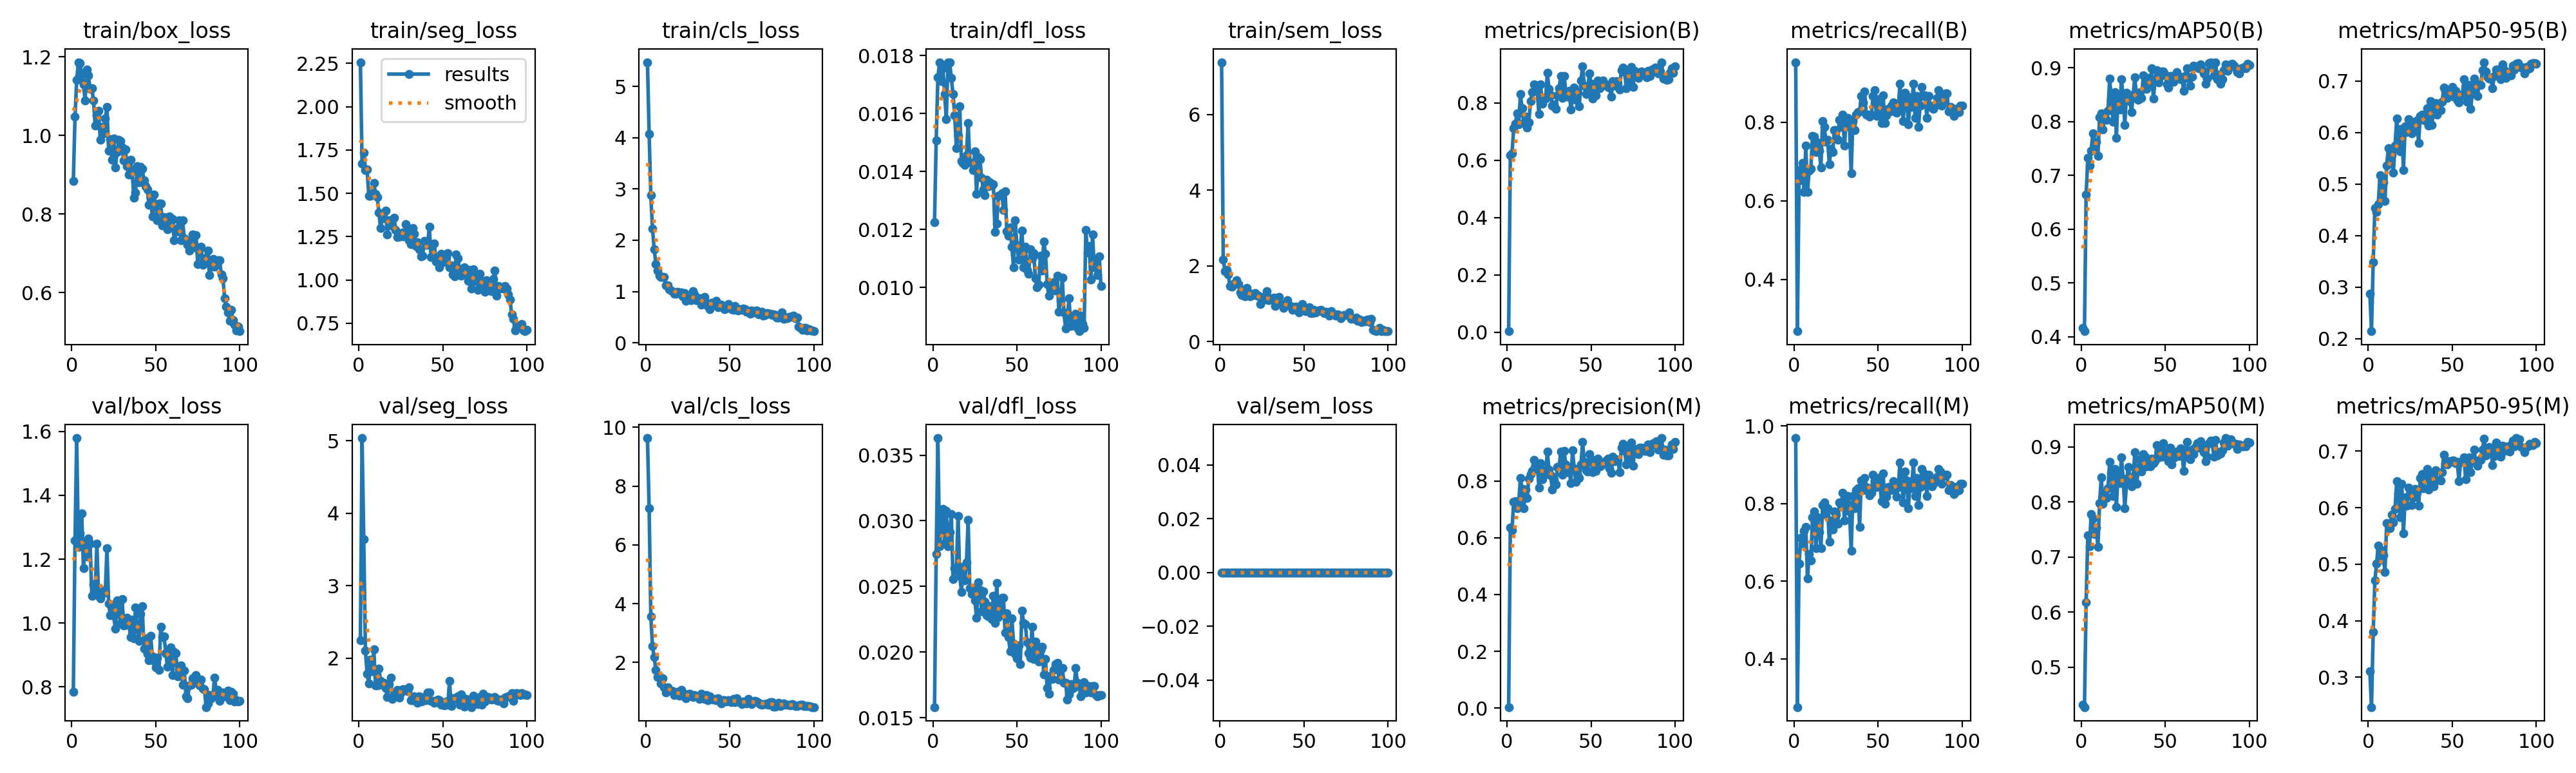

Source data for this figure (header and first rows):
epoch, time, train/box_loss, train/seg_loss, train/cls_loss, train/dfl_loss, train/sem_loss, metrics/precision(B), metrics/recall(B), metrics/mAP50(B), metrics/mAP50-95(B), metrics/precision(M), metrics/recall(M), metrics/mAP50(M), metrics/mAP50-95(M), val/box_loss, val/seg_loss, val/cls_loss, val/dfl_loss, val/sem_loss, lr/pg0, lr/pg1, lr/pg2
1, 42.34, 0.8845, 2.257, 5.472, 0.01225, 7.384, 0.00336, 0.9528, 0.4159, 0.2875, 0.00342, 0.9685, 0.4317, 0.3103, 0.7841, 2.248, 9.635, 0.01581, 0, 0.0006545, 0.0006545, 0.0006545
2, 61.1, 1.048, 1.67, 4.077, 0.01508, 2.173, 0.6181, 0.2677, 0.4101, 0.2148, 0.6363, 0.2756, 0.4277, 0.2474, 1.26, 5.039, 7.235, 0.02748, 0, 0.001308, 0.001308, 0.001308
3, 79.5, 1.141, 1.734, 2.873, 0.01725, 1.861, 0.6234, 0.6518, 0.6644, 0.3492, 0.6279, 0.6457, 0.6177, 0.3799, 1.58, 3.645, 3.558, 0.0363, 0, 0.001949, 0.001949, 0.001949
4, 97.98, 1.186, 1.634, 2.23, 0.01775, 1.899, 0.7117, 0.6803, 0.7321, 0.4536, 0.7265, 0.7112, 0.7389, 0.4712, 1.238, 2.102, 2.552, 0.02805, 0, 0.001941, 0.001941, 0.001941
5, 116.5, 1.183, 1.639, 1.828, 0.01712, 1.773, 0.7283, 0.6966, 0.7183, 0.4464, 0.7283, 0.6966, 0.7191, 0.501, 1.28, 1.787, 2.172, 0.02962, 0, 0.001921, 0.001921, 0.001921
6, 135.1, 1.157, 1.486, 1.538, 0.01755, 1.474, 0.764, 0.622, 0.7455, 0.4608, 0.7038, 0.7296, 0.7779, 0.533, 1.343, 1.648, 1.747, 0.03091, 0, 0.001901, 0.001901, 0.001901
7, 153.5, 1.13, 1.485, 1.404, 0.01668, 1.459, 0.7245, 0.7402, 0.7778, 0.5166, 0.7245, 0.7402, 0.7702, 0.5262, 1.173, 1.983, 1.5, 0.02829, 0, 0.001881, 0.001881, 0.001881
8, 171.9, 1.089, 1.5, 1.312, 0.01581, 1.518, 0.8302, 0.622, 0.7582, 0.4777, 0.8099, 0.6063, 0.7418, 0.5079, 1.252, 1.816, 1.53, 0.03077, 0, 0.001861, 0.001861, 0.001861
9, 190.2, 1.167, 1.56, 1.29, 0.01777, 1.532, 0.7805, 0.6772, 0.7621, 0.5034, 0.7714, 0.6693, 0.7536, 0.5159, 1.208, 2.119, 1.272, 0.02805, 0, 0.001842, 0.001842, 0.001842
10, 208.6, 1.152, 1.498, 1.286, 0.01777, 1.617, 0.7302, 0.6821, 0.7366, 0.4672, 0.7032, 0.6529, 0.7178, 0.4859, 1.266, 1.625, 1.464, 0.02913, 0, 0.001822, 0.001822, 0.001822
11, 227, 1.118, 1.478, 1.281, 0.01722, 1.518, 0.7524, 0.7656, 0.8082, 0.5365, 0.7699, 0.7638, 0.7977, 0.5725, 1.248, 1.625, 1.138, 0.03051, 0, 0.001802, 0.001802, 0.001802
12, 245.4, 1.12, 1.389, 1.118, 0.01667, 1.294, 0.713, 0.763, 0.8156, 0.5693, 0.7411, 0.7795, 0.8446, 0.5705, 1.085, 1.857, 0.9837, 0.02558, 0, 0.001782, 0.001782, 0.001782
13, 263.9, 1.089, 1.299, 1.117, 0.01593, 1.241, 0.7324, 0.7244, 0.7849, 0.5394, 0.8086, 0.685, 0.7964, 0.5641, 1.122, 1.684, 1.153, 0.02637, 0, 0.001762, 0.001762, 0.001762
14, 282.3, 1.026, 1.354, 1.044, 0.01481, 1.377, 0.8056, 0.748, 0.8082, 0.5567, 0.8233, 0.7638, 0.816, 0.5876, 1.095, 1.63, 1.054, 0.02626, 0, 0.001743, 0.001743, 0.001743
15, 300.9, 1.051, 1.39, 1.021, 0.01523, 1.206, 0.8368, 0.7267, 0.8037, 0.5221, 0.8368, 0.7267, 0.8068, 0.5737, 1.249, 1.657, 1.038, 0.03036, 0, 0.001723, 0.001723, 0.001723
16, 319.4, 1.063, 1.4, 1, 0.01626, 1.427, 0.8658, 0.685, 0.8205, 0.5749, 0.8732, 0.685, 0.8245, 0.5979, 1.085, 1.588, 1.018, 0.02581, 0, 0.001703, 0.001703, 0.001703
17, 338, 0.9895, 1.264, 0.9526, 0.01436, 1.23, 0.862, 0.8032, 0.8794, 0.6273, 0.8536, 0.7953, 0.8725, 0.6473, 1.077, 1.464, 0.8896, 0.02459, 0, 0.001683, 0.001683, 0.001683
18, 356.5, 1.021, 1.342, 0.9604, 0.01429, 1.199, 0.84, 0.7874, 0.8406, 0.5923, 0.861, 0.8032, 0.853, 0.6248, 1.097, 1.643, 0.9303, 0.02651, 0, 0.001663, 0.001663, 0.001663
19, 375.4, 1.004, 1.314, 0.9973, 0.01423, 1.273, 0.7607, 0.7508, 0.7995, 0.564, 0.7776, 0.7716, 0.811, 0.583, 1.101, 1.727, 1.005, 0.02544, 0, 0.001644, 0.001644, 0.001644
20, 394, 1.043, 1.317, 0.9829, 0.01457, 1.233, 0.8647, 0.7546, 0.8544, 0.607, 0.8621, 0.788, 0.8596, 0.6424, 1.095, 1.44, 0.8692, 0.02684, 0, 0.001624, 0.001624, 0.001624
21, 412.7, 1.072, 1.359, 0.9865, 0.01568, 1.288, 0.7976, 0.6929, 0.7701, 0.5274, 0.8067, 0.7008, 0.7907, 0.5548, 1.234, 1.498, 1.063, 0.03006, 0, 0.001604, 0.001604, 0.001604
22, 431.5, 0.9615, 1.287, 0.9123, 0.01432, 1.214, 0.813, 0.7323, 0.8485, 0.6126, 0.8365, 0.7559, 0.8535, 0.618, 1.061, 1.52, 0.8661, 0.02488, 0, 0.001584, 0.001584, 0.001584
23, 450.6, 0.9908, 1.249, 0.9653, 0.01429, 1.223, 0.8147, 0.7244, 0.8229, 0.6011, 0.8236, 0.7323, 0.8341, 0.6036, 1.024, 1.563, 0.9376, 0.02444, 0, 0.001564, 0.001564, 0.001564
24, 469.4, 0.9384, 1.251, 0.8224, 0.01405, 0.9977, 0.9046, 0.7795, 0.8783, 0.6253, 0.9046, 0.7795, 0.8813, 0.6358, 1.057, 1.46, 0.7702, 0.02486, 0, 0.001545, 0.001545, 0.001545
25, 487.9, 0.9917, 1.25, 0.8688, 0.01469, 1.14, 0.8484, 0.7795, 0.8465, 0.6086, 0.8398, 0.7716, 0.8423, 0.6287, 1.022, 1.521, 0.8865, 0.02392, 0, 0.001525, 0.001525, 0.001525
26, 506.6, 0.9188, 1.273, 0.8695, 0.01323, 1.179, 0.8273, 0.7544, 0.7934, 0.598, 0.8188, 0.7474, 0.7889, 0.6046, 0.9825, 1.569, 0.9244, 0.02261, 0, 0.001505, 0.001505, 0.001505
27, 525.3, 0.957, 1.252, 0.8305, 0.0145, 1.109, 0.7913, 0.806, 0.8532, 0.6076, 0.7696, 0.8032, 0.833, 0.6182, 1.07, 1.575, 0.8753, 0.02531, 0, 0.001485, 0.001485, 0.001485
28, 543.9, 0.9883, 1.321, 1.009, 0.01442, 1.334, 0.7954, 0.7874, 0.8472, 0.6214, 0.8037, 0.7953, 0.8638, 0.6333, 1.044, 1.564, 0.8303, 0.02471, 0, 0.001465, 0.001465, 0.001465
29, 562.3, 0.9864, 1.291, 0.9401, 0.01379, 1.094, 0.7795, 0.8189, 0.8384, 0.6236, 0.7871, 0.8268, 0.8449, 0.6269, 0.9984, 1.542, 0.8753, 0.02312, 0, 0.001446, 0.001446, 0.001446
30, 580.8, 0.9695, 1.229, 0.828, 0.01338, 1.141, 0.8267, 0.7402, 0.8176, 0.5802, 0.8488, 0.7559, 0.8285, 0.6032, 1.074, 1.598, 0.841, 0.02464, 0, 0.001426, 0.001426, 0.001426
31, 599.5, 0.9366, 1.205, 0.8753, 0.01319, 1.138, 0.8505, 0.8032, 0.8504, 0.6325, 0.8505, 0.8032, 0.8456, 0.6522, 0.9919, 1.417, 0.8479, 0.02386, 0, 0.001406, 0.001406, 0.001406
32, 618, 0.9644, 1.301, 0.872, 0.01371, 1.166, 0.8934, 0.811, 0.8824, 0.6343, 0.9027, 0.8189, 0.8906, 0.6593, 0.9935, 1.421, 0.7447, 0.02282, 0, 0.001386, 0.001386, 0.001386
33, 636.4, 0.9209, 1.266, 0.7468, 0.01349, 0.9441, 0.8173, 0.7874, 0.8438, 0.624, 0.8215, 0.7795, 0.8325, 0.6344, 1.016, 1.472, 0.9267, 0.02272, 0, 0.001366, 0.001366, 0.001366
34, 654.8, 0.9001, 1.194, 0.7999, 0.01363, 0.9988, 0.8949, 0.6705, 0.8407, 0.6229, 0.9054, 0.678, 0.8575, 0.6572, 0.9987, 1.409, 0.8415, 0.02348, 0, 0.001347, 0.001347, 0.001347
35, 673.1, 0.9377, 1.219, 0.8922, 0.01351, 1.176, 0.8403, 0.8032, 0.8542, 0.6472, 0.8584, 0.8189, 0.8773, 0.6683, 0.9554, 1.387, 0.7619, 0.0225, 0, 0.001327, 0.001327, 0.001327
36, 691.7, 0.9081, 1.176, 0.7805, 0.01355, 1.004, 0.823, 0.7795, 0.8437, 0.6135, 0.8313, 0.7874, 0.8554, 0.6315, 1.011, 1.474, 0.8821, 0.02426, 0, 0.001307, 0.001307, 0.001307
37, 710.2, 0.8419, 1.135, 0.7163, 0.01191, 0.984, 0.8412, 0.8189, 0.8861, 0.6612, 0.8396, 0.8347, 0.8867, 0.659, 0.9508, 1.4, 0.7142, 0.02223, 0, 0.001287, 0.001287, 0.001287
38, 728.7, 0.8538, 1.138, 0.6596, 0.0122, 0.8877, 0.7775, 0.8255, 0.8695, 0.6148, 0.7919, 0.8391, 0.8822, 0.641, 1.049, 1.415, 0.8486, 0.02524, 0, 0.001267, 0.001267, 0.001267
39, 747.1, 0.921, 1.224, 0.7821, 0.01315, 0.9834, 0.8171, 0.8268, 0.8612, 0.6514, 0.9083, 0.7402, 0.8646, 0.6375, 0.9819, 1.461, 0.76, 0.02266, 0, 0.001248, 0.001248, 0.001248
40, 765.6, 0.8801, 1.203, 0.7609, 0.01318, 1.097, 0.8527, 0.8661, 0.8817, 0.657, 0.845, 0.8583, 0.8732, 0.6663, 0.943, 1.421, 0.7312, 0.02295, 0, 0.001228, 0.001228, 0.001228
41, 783.8, 0.9203, 1.204, 0.7935, 0.01326, 0.9679, 0.8113, 0.8504, 0.8716, 0.635, 0.7962, 0.8347, 0.8646, 0.6493, 1.028, 1.523, 0.7515, 0.02415, 0, 0.001208, 0.001208, 0.001208
42, 802.1, 0.9145, 1.308, 0.8155, 0.01268, 0.948, 0.8354, 0.879, 0.8989, 0.6448, 0.8209, 0.8661, 0.8782, 0.649, 1.053, 1.528, 0.7191, 0.02414, 0, 0.001188, 0.001188, 0.001188
43, 820.2, 0.8861, 1.131, 0.6906, 0.01332, 0.8494, 0.7883, 0.8189, 0.8422, 0.6435, 0.8113, 0.8425, 0.8707, 0.6484, 0.9199, 1.415, 0.768, 0.02149, 0, 0.001168, 0.001168, 0.001168
44, 838.7, 0.8711, 1.138, 0.7057, 0.01194, 0.8934, 0.8781, 0.8189, 0.8764, 0.6593, 0.8577, 0.8347, 0.8734, 0.6622, 0.9515, 1.414, 0.6591, 0.02298, 0, 0.001149, 0.001149, 0.001149
45, 856.9, 0.8619, 1.209, 0.7381, 0.01179, 0.9209, 0.9281, 0.8136, 0.8958, 0.6867, 0.9371, 0.8215, 0.9029, 0.694, 0.9038, 1.386, 0.6047, 0.02112, 0, 0.001129, 0.001129, 0.001129
46, 875.3, 0.8232, 1.106, 0.6924, 0.01207, 0.8423, 0.8596, 0.8192, 0.873, 0.6807, 0.8678, 0.8271, 0.8809, 0.6777, 0.8836, 1.397, 0.7116, 0.02006, 0, 0.001109, 0.001109, 0.001109
47, 893.8, 0.842, 1.114, 0.6599, 0.0114, 0.7819, 0.8301, 0.8661, 0.8838, 0.6667, 0.8377, 0.874, 0.8952, 0.6768, 0.9591, 1.433, 0.7109, 0.02258, 0, 0.001089, 0.001089, 0.001089
48, 912, 0.7932, 1.071, 0.6808, 0.0107, 0.8992, 0.8419, 0.8819, 0.8933, 0.6829, 0.8344, 0.8583, 0.8822, 0.6824, 0.8959, 1.417, 0.6566, 0.02066, 0, 0.001069, 0.001069, 0.001069
49, 930.4, 0.8498, 1.149, 0.7552, 0.01232, 0.9864, 0.9041, 0.8163, 0.8935, 0.6808, 0.8937, 0.8425, 0.9067, 0.6813, 0.8811, 1.361, 0.7016, 0.01987, 0, 0.00105, 0.00105, 0.00105
50, 948.6, 0.8231, 1.103, 0.7127, 0.01146, 0.9038, 0.8675, 0.8583, 0.8869, 0.6881, 0.8754, 0.8661, 0.8885, 0.6832, 0.8601, 1.381, 0.6691, 0.01953, 0, 0.00103, 0.00103, 0.00103
51, 967.1, 0.7844, 1.127, 0.662, 0.01097, 0.8075, 0.8162, 0.8425, 0.8696, 0.67, 0.8317, 0.8583, 0.8873, 0.6835, 0.8907, 1.351, 0.651, 0.02051, 0, 0.00101, 0.00101, 0.00101
52, 985.4, 0.8265, 1.127, 0.6416, 0.01142, 0.8335, 0.8491, 0.7974, 0.8636, 0.6813, 0.8575, 0.8053, 0.8742, 0.6783, 0.8535, 1.399, 0.7535, 0.01906, 0, 0.0009902, 0.0009902, 0.0009902
53, 1004, 0.8273, 1.156, 0.7192, 0.01196, 0.9156, 0.8275, 0.869, 0.8853, 0.6617, 0.835, 0.8769, 0.8987, 0.6815, 0.9888, 1.356, 0.6513, 0.02315, 0, 0.0009704, 0.0009704, 0.0009704
54, 1022, 0.7706, 1.074, 0.6639, 0.0107, 0.7651, 0.8785, 0.7974, 0.8786, 0.6587, 0.8788, 0.7995, 0.8682, 0.6473, 0.9553, 1.684, 0.775, 0.02222, 0, 0.0009506, 0.0009506, 0.0009506
55, 1040, 0.7924, 1.084, 0.6312, 0.0114, 0.7515, 0.8523, 0.8177, 0.8742, 0.6713, 0.8523, 0.8177, 0.8796, 0.6806, 0.9575, 1.336, 0.6754, 0.02214, 0, 0.0009308, 0.0009308, 0.0009308
56, 1058, 0.7703, 1.03, 0.6567, 0.01061, 0.8427, 0.8687, 0.8338, 0.8855, 0.6731, 0.8535, 0.8425, 0.8871, 0.6813, 0.9056, 1.451, 0.6398, 0.02075, 0, 0.000911, 0.000911, 0.000911
57, 1077, 0.7608, 1.02, 0.6469, 0.01048, 0.7755, 0.8794, 0.8268, 0.8924, 0.7035, 0.8647, 0.8347, 0.8908, 0.689, 0.8621, 1.437, 0.5852, 0.01992, 0, 0.0008912, 0.0008912, 0.0008912
58, 1095, 0.7933, 1.149, 0.6733, 0.01132, 0.8113, 0.8628, 0.8419, 0.8846, 0.6704, 0.8628, 0.8419, 0.8835, 0.6499, 0.8685, 1.454, 0.6591, 0.01956, 0, 0.0008714, 0.0008714, 0.0008714
59, 1114, 0.7793, 1.125, 0.6515, 0.011, 0.828, 0.8639, 0.8495, 0.8786, 0.6595, 0.8719, 0.8574, 0.897, 0.6763, 0.924, 1.475, 0.6208, 0.02192, 0, 0.0008516, 0.0008516, 0.0008516
60, 1132, 0.7866, 1.061, 0.6092, 0.01119, 0.8399, 0.8556, 0.8347, 0.8828, 0.6925, 0.8785, 0.8347, 0.8907, 0.6888, 0.8366, 1.356, 0.6001, 0.01945, 0, 0.0008318, 0.0008318, 0.0008318
... 40 more rows
